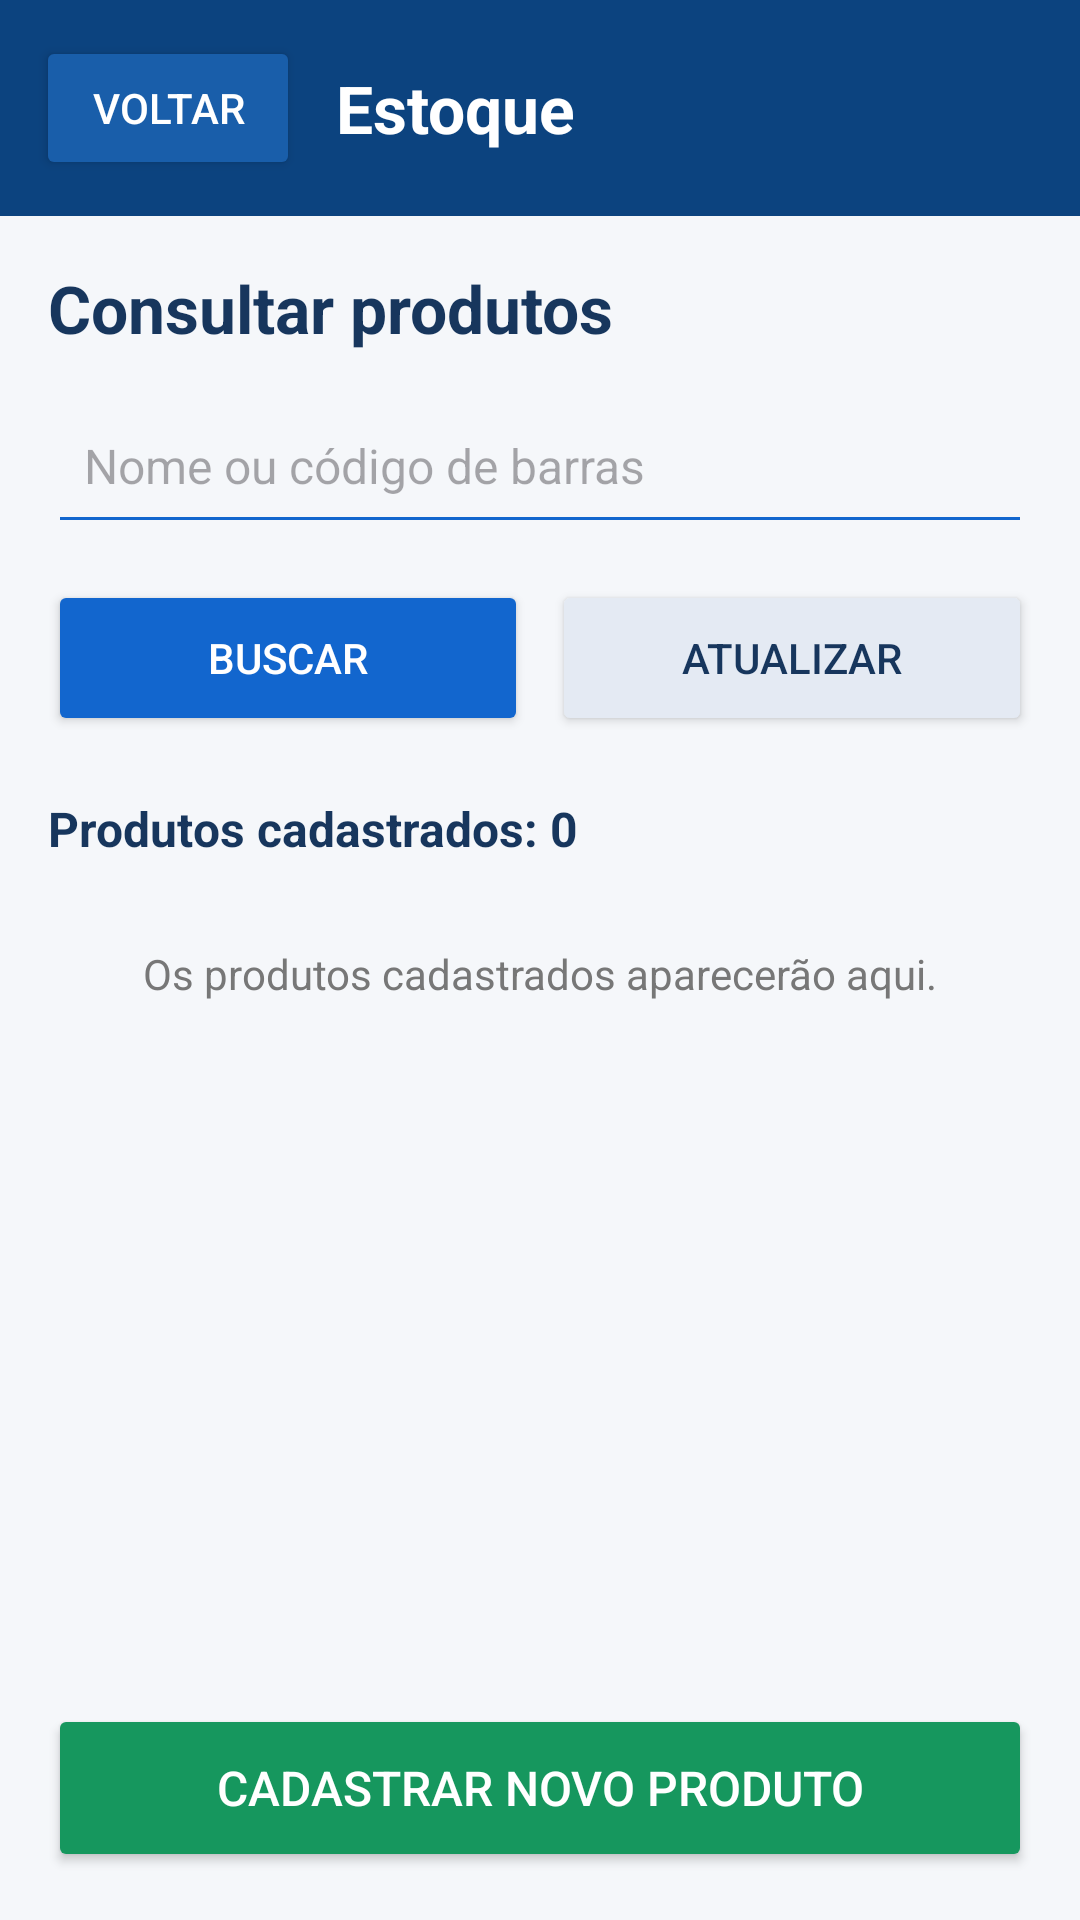

Android layout source for this screen:
<!-- AndroidManifest.xml: application theme Theme.Mercadinho -->
<!-- res/layout/activity_consulta_estoque.xml -->
<?xml version="1.0" encoding="utf-8"?>
<LinearLayout
    xmlns:android="http://schemas.android.com/apk/res/android"
    android:layout_width="match_parent"
    android:layout_height="match_parent"
    android:orientation="vertical"
    android:background="#F5F7FA">

    

    <LinearLayout
        android:layout_width="match_parent"
        android:layout_height="wrap_content"
        android:orientation="horizontal"
        android:gravity="center_vertical"
        android:padding="12dp"
        android:background="#0C437F">

        <Button
            android:id="@+id/btnVoltarEstoque"
            android:layout_width="wrap_content"
            android:layout_height="48dp"
            android:text="Voltar"
            android:textColor="#FFFFFF"
            android:backgroundTint="#195EAA"/>

        <TextView
            android:layout_width="0dp"
            android:layout_height="wrap_content"
            android:layout_weight="1"
            android:layout_marginStart="12dp"
            android:text="Estoque"
            android:textSize="22sp"
            android:textStyle="bold"
            android:textColor="#FFFFFF"/>

    </LinearLayout>

    

    <LinearLayout
        android:layout_width="match_parent"
        android:layout_height="0dp"
        android:layout_weight="1"
        android:orientation="vertical"
        android:padding="16dp">

        <TextView
            android:layout_width="match_parent"
            android:layout_height="wrap_content"
            android:text="Consultar produtos"
            android:textSize="22sp"
            android:textStyle="bold"
            android:textColor="#17365D"
            android:layout_marginBottom="12dp"/>

        

        <EditText
            android:id="@+id/edtBuscaEstoque"
            android:layout_width="match_parent"
            android:layout_height="52dp"
            android:hint="Nome ou código de barras"
            android:inputType="text"
            android:singleLine="true"
            android:textSize="16sp"
            android:padding="12dp"
            android:backgroundTint="#1266CE"/>

        

        <LinearLayout
            android:layout_width="match_parent"
            android:layout_height="wrap_content"
            android:orientation="horizontal"
            android:layout_marginTop="12dp">

            <Button
                android:id="@+id/btnBuscarEstoque"
                android:layout_width="0dp"
                android:layout_height="52dp"
                android:layout_weight="1"
                android:text="Buscar"
                android:textColor="#FFFFFF"
                android:backgroundTint="#1266CE"/>

            <Button
                android:id="@+id/btnAtualizarEstoque"
                android:layout_width="0dp"
                android:layout_height="52dp"
                android:layout_weight="1"
                android:layout_marginStart="8dp"
                android:text="Atualizar"
                android:textColor="#17365D"
                android:backgroundTint="#E4EAF3"/>

        </LinearLayout>

        

        <TextView
            android:id="@+id/txtTotalProdutos"
            android:layout_width="match_parent"
            android:layout_height="wrap_content"
            android:layout_marginTop="20dp"
            android:layout_marginBottom="12dp"
            android:text="Produtos cadastrados: 0"
            android:textSize="16sp"
            android:textStyle="bold"
            android:textColor="#17365D"/>

        

        <TextView
            android:id="@+id/txtMensagemEstoque"
            android:layout_width="match_parent"
            android:layout_height="wrap_content"
            android:text="Os produtos cadastrados aparecerão aqui."
            android:textSize="14sp"
            android:textColor="#777777"
            android:gravity="center"
            android:padding="16dp"/>

        

        <ScrollView
            android:layout_width="match_parent"
            android:layout_height="0dp"
            android:layout_weight="1"
            android:fillViewport="true">

            <LinearLayout
                android:id="@+id/containerProdutosEstoque"
                android:layout_width="match_parent"
                android:layout_height="wrap_content"
                android:orientation="vertical"/>

        </ScrollView>

        

        <Button
            android:id="@+id/btnCadastrarProduto"
            android:layout_width="match_parent"
            android:layout_height="56dp"
            android:layout_marginTop="12dp"
            android:text="Cadastrar novo produto"
            android:textColor="#FFFFFF"
            android:textSize="16sp"
            android:backgroundTint="#16975E"/>

    </LinearLayout>

</LinearLayout>
<!-- resources referenced by this layout -->
<resources>
  <style name="Theme.Mercadinho" parent="Base.Theme.Mercadinho" />
  <style name="Base.Theme.Mercadinho" parent="Theme.Material3.DayNight.NoActionBar">
          
          
      </style>
</resources>
